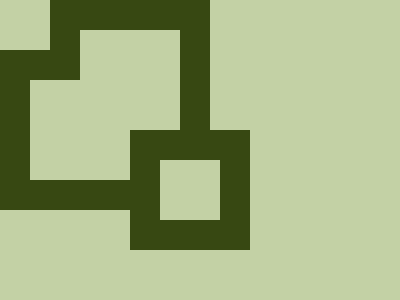

Write the HTML and CSS that draws this image.

<div z></div>
  <div a>
    <div b>
      <div c></div>
    </div>
  </div>
</div>
<style>
  *{background: #C3D1A5}
  div {
    position: absolute;
    outline: solid 30px #374812
  }
  [z] {
    left: 0;
    top: 0;
    width: 210px;
    height: 210px;
    outline: none;
    overflow: hidden;
  }
  [a] {
    left: 30px;
    top: 30px;
    width: 150px;
    height: 150px;
  }
  [b], [c] {
    width: 60px;
    height: 60px;
    top: -40px;
    left: -40px;
  }
  [c] {
    top: 170px;
    left: 170px;
  }
</style>
